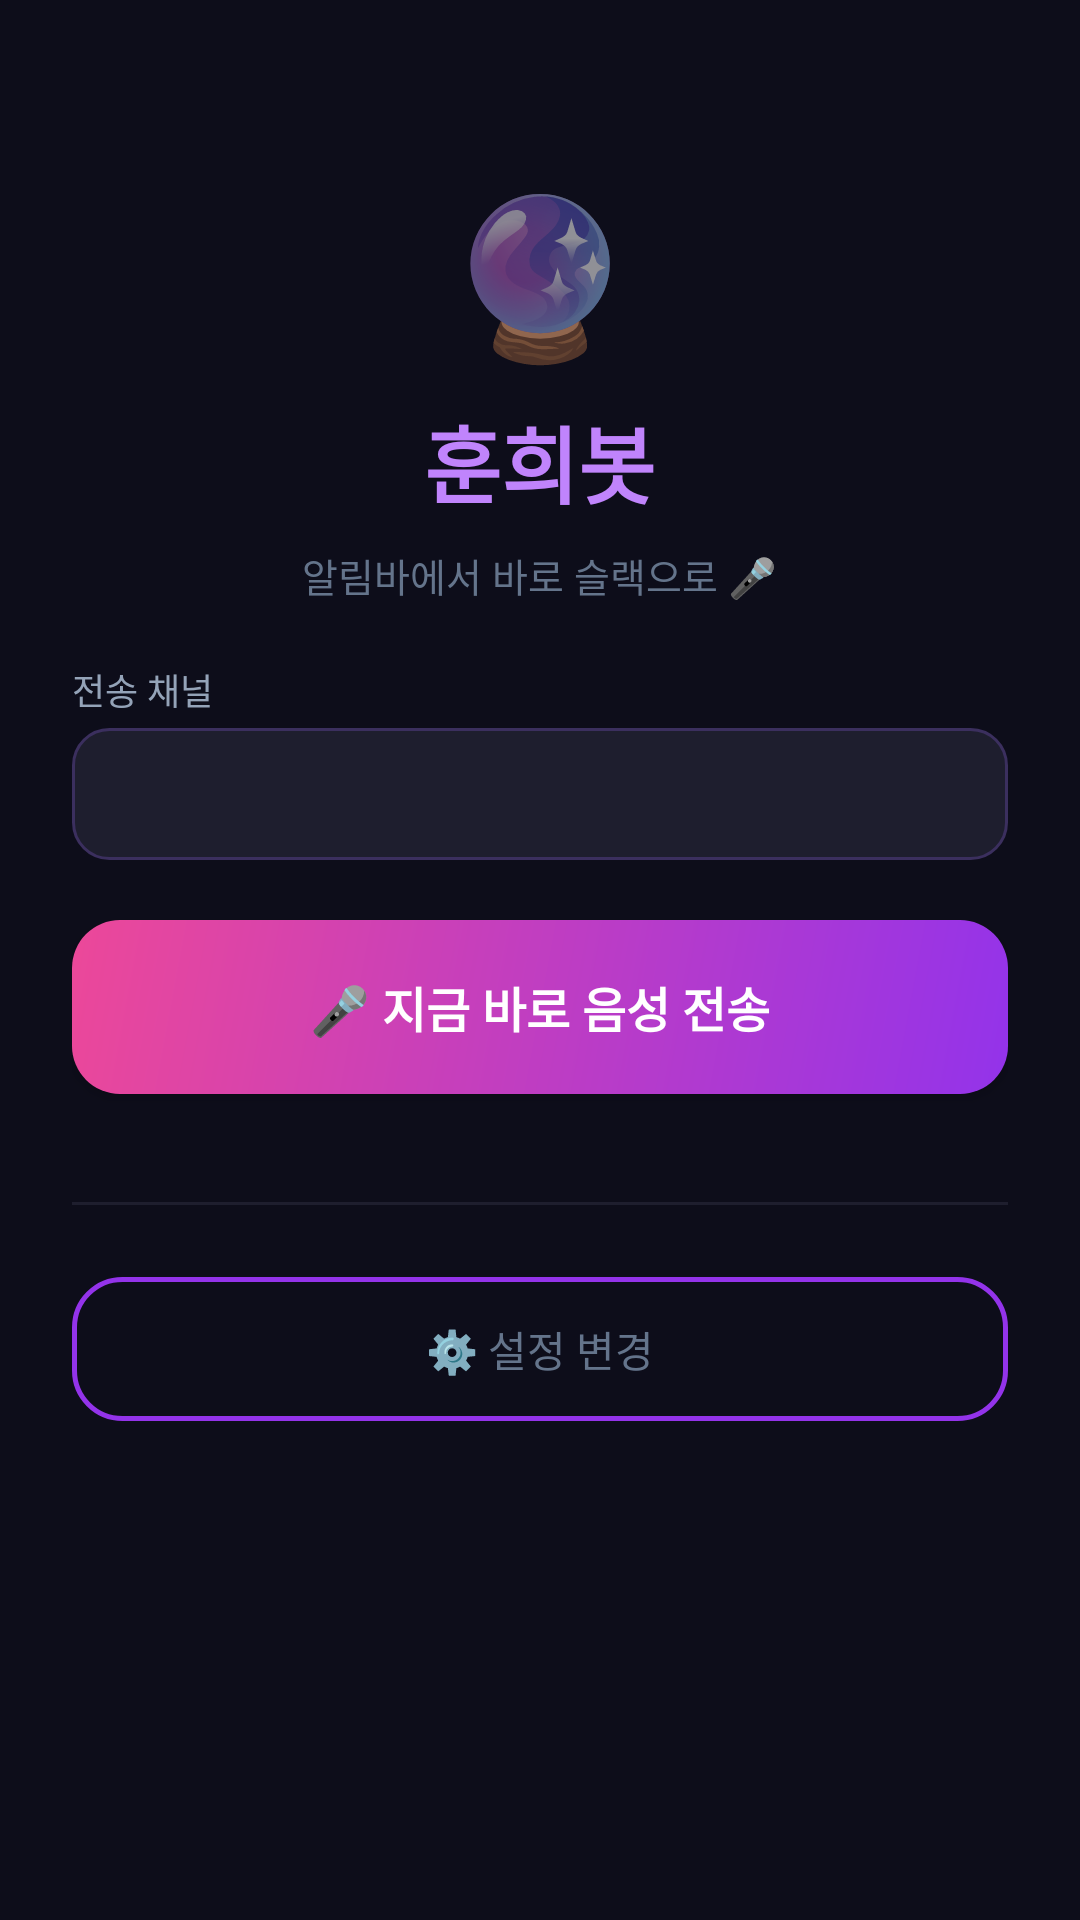

Write the Android layout XML for this screen, with the resource values it uses.
<!-- AndroidManifest.xml: application theme Theme.HunhuiBot -->
<!-- res/layout/activity_main.xml -->
<?xml version="1.0" encoding="utf-8"?>
<LinearLayout xmlns:android="http://schemas.android.com/apk/res/android"
    android:layout_width="match_parent"
    android:layout_height="match_parent"
    android:orientation="vertical"
    android:background="#0D0D1A"
    android:padding="24dp">

    <TextView
        android:layout_width="wrap_content"
        android:layout_height="wrap_content"
        android:layout_gravity="center"
        android:layout_marginTop="32dp"
        android:text="🔮"
        android:textSize="52sp" />

    <TextView
        android:layout_width="wrap_content"
        android:layout_height="wrap_content"
        android:layout_gravity="center"
        android:layout_marginTop="8dp"
        android:layout_marginBottom="8dp"
        android:text="훈희봇"
        android:textColor="#C084FC"
        android:textSize="28sp"
        android:textStyle="bold" />

    <TextView
        android:layout_width="wrap_content"
        android:layout_height="wrap_content"
        android:layout_gravity="center"
        android:layout_marginBottom="20dp"
        android:text="알림바에서 바로 슬랙으로 🎤"
        android:textColor="#64748B"
        android:textSize="13sp" />

    
    <TextView
        android:layout_width="wrap_content"
        android:layout_height="wrap_content"
        android:text="전송 채널"
        android:textColor="#94A3B8"
        android:textSize="12sp"
        android:layout_marginBottom="4dp" />

    <Spinner
        android:id="@+id/spinnerChannel"
        android:layout_width="match_parent"
        android:layout_height="44dp"
        android:background="@drawable/input_bg"
        android:layout_marginBottom="20dp" />

    
    <Button
        android:id="@+id/btnVoice"
        android:layout_width="match_parent"
        android:layout_height="58dp"
        android:background="@drawable/btn_primary_bg"
        android:text="🎤 지금 바로 음성 전송"
        android:textColor="#FFFFFF"
        android:textSize="16sp"
        android:textStyle="bold"
        android:layout_marginBottom="12dp" />

    <View
        android:layout_width="match_parent"
        android:layout_height="1dp"
        android:background="#1E1E2E"
        android:layout_marginTop="24dp"
        android:layout_marginBottom="24dp" />

    <Button
        android:id="@+id/btnSettings"
        android:layout_width="match_parent"
        android:layout_height="48dp"
        android:background="@drawable/btn_secondary_bg"
        android:text="⚙️ 설정 변경"
        android:textColor="#64748B"
        android:textSize="14sp" />

</LinearLayout>
<!-- resources referenced by this layout -->
<resources>
  <!-- drawable btn_primary_bg (drawable) -->
  <?xml version="1.0" encoding="utf-8"?>
  <shape xmlns:android="http://schemas.android.com/apk/res/android">
      <gradient
          android:startColor="#9333EA"
          android:endColor="#EC4899"
          android:angle="135" />
      <corners android:radius="16dp" />
  </shape>
  <!-- drawable btn_secondary_bg (drawable) -->
  <?xml version="1.0" encoding="utf-8"?>
  <shape xmlns:android="http://schemas.android.com/apk/res/android">
      <solid android:color="@android:color/transparent" />
      <stroke android:width="1.5dp" android:color="#9333EA" />
      <corners android:radius="16dp" />
  </shape>
  <!-- drawable input_bg (drawable) -->
  <?xml version="1.0" encoding="utf-8"?>
  <shape xmlns:android="http://schemas.android.com/apk/res/android">
      <solid android:color="#1E1E2E" />
      <stroke android:width="1dp" android:color="#3B2F5E" />
      <corners android:radius="12dp" />
  </shape>
  <style name="Theme.HunhuiBot" parent="Theme.MaterialComponents.DayNight.NoActionBar">
          <item name="colorPrimary">@color/purple_500</item>
          <item name="colorPrimaryVariant">@color/purple_700</item>
          <item name="colorOnPrimary">#FFFFFF</item>
          <item name="android:windowBackground">@color/dark_bg</item>
          <item name="android:statusBarColor">@color/dark_bg</item>
      </style>
  <color name="purple_500">#9333EA</color>
  <color name="purple_700">#7E22CE</color>
  <color name="dark_bg">#0D0D1A</color>
</resources>
